Photos from the image-classification dataset "dataset" in the GitHub repository goldfest/AIM. Its 5 classes are: cactus, fern, rose, sunflower, tulip.

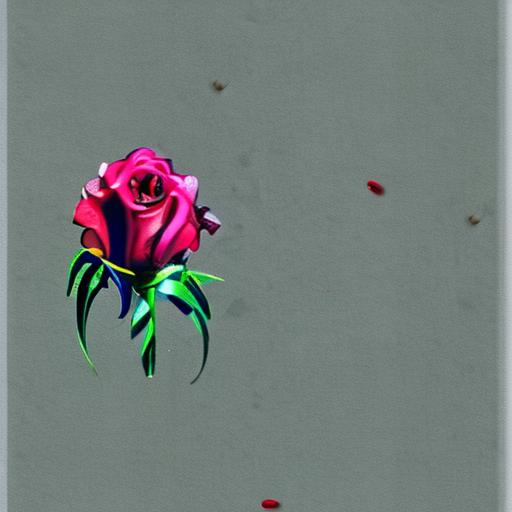
Label: rose

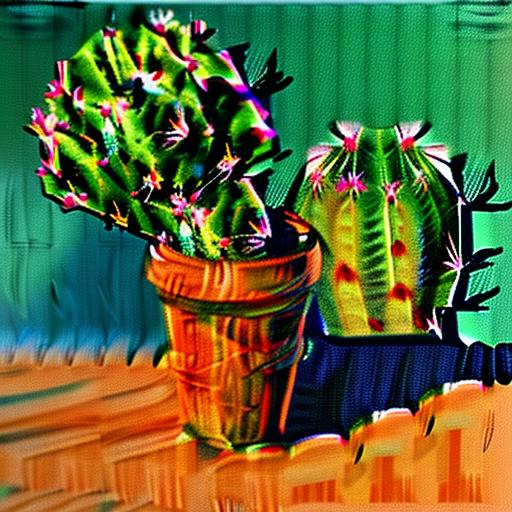
Label: cactus

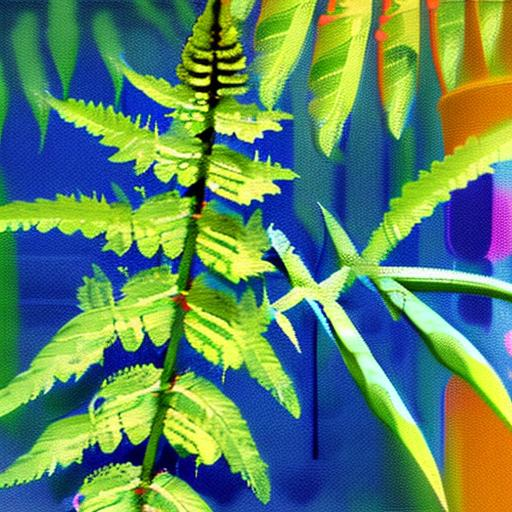
Label: fern

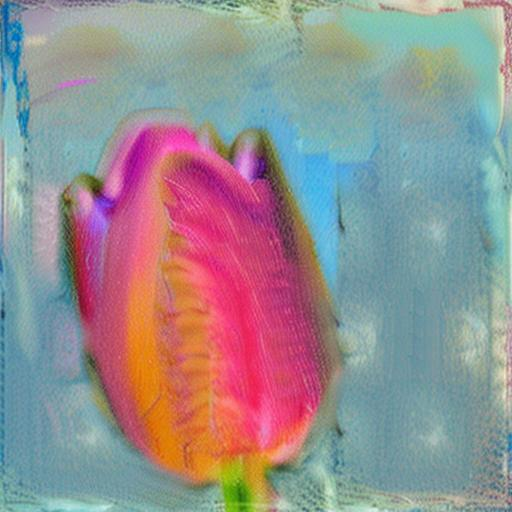
Label: tulip

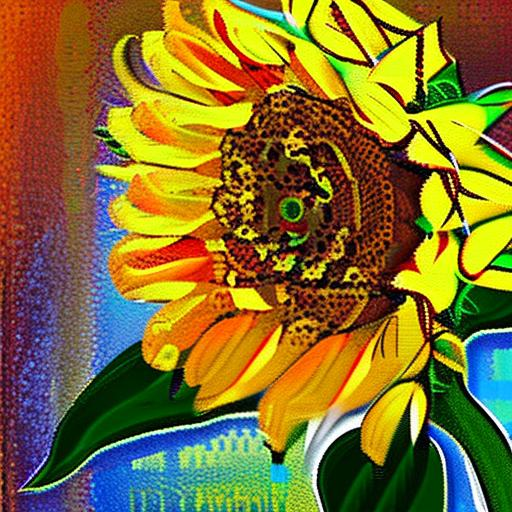
Label: sunflower

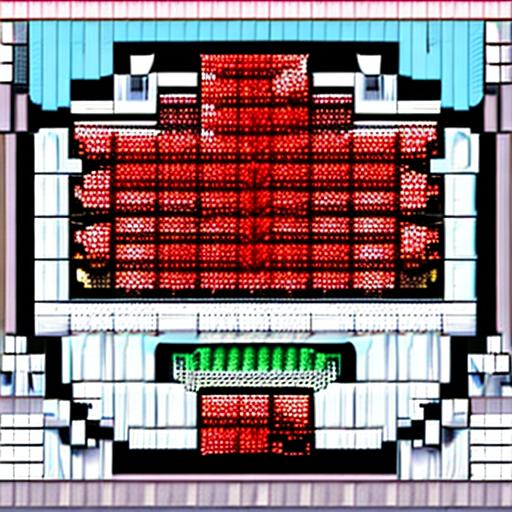
Label: rose
